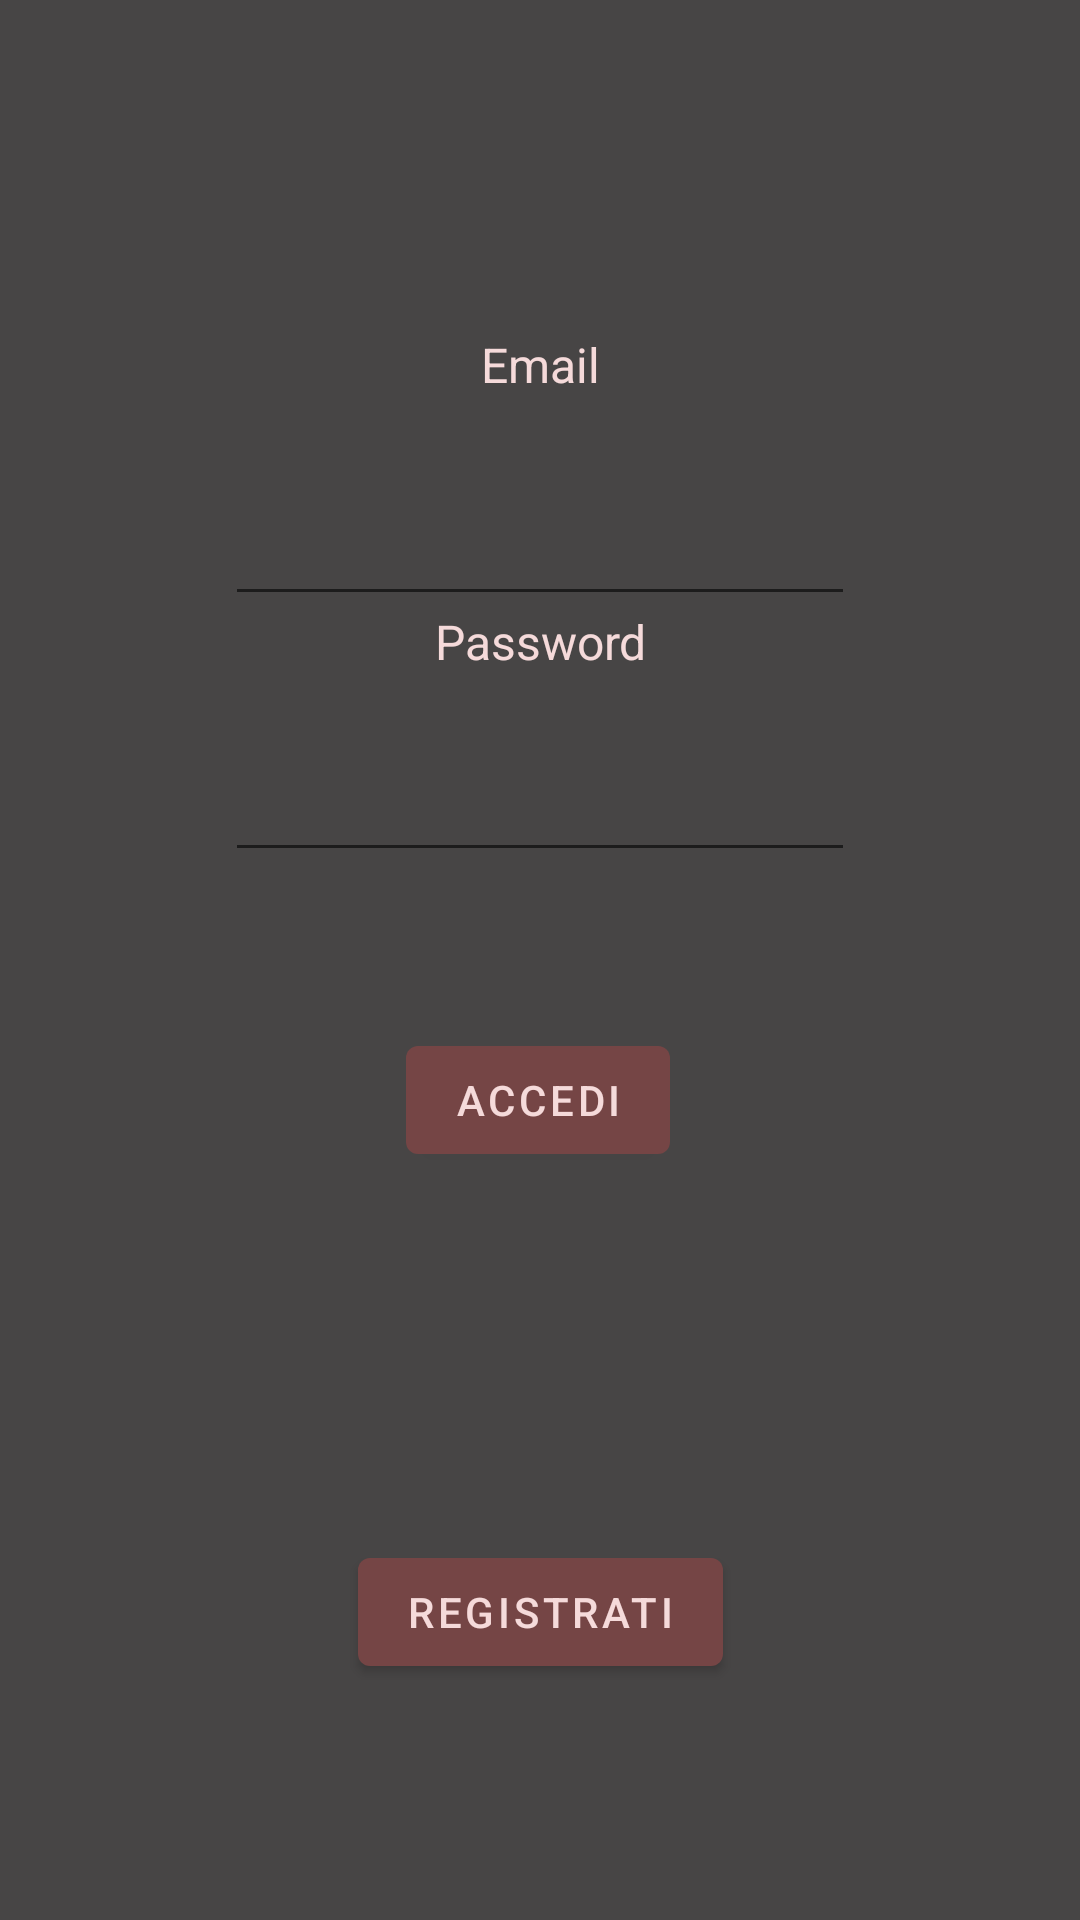

Android layout source for this screen:
<!-- AndroidManifest.xml: application theme Theme.Eazyeat -->
<!-- res/layout/login_activity_2.xml -->
<?xml version="1.0" encoding="utf-8"?>
<androidx.constraintlayout.widget.ConstraintLayout xmlns:android="http://schemas.android.com/apk/res/android"
    xmlns:app="http://schemas.android.com/apk/res-auto"
    xmlns:tools="http://schemas.android.com/tools"
    android:layout_width="match_parent"
    android:layout_height="match_parent"
    android:background="@color/sfondo">

    <EditText
        android:id="@+id/etxPassword"
        android:layout_width="wrap_content"
        android:layout_height="wrap_content"
        android:layout_marginBottom="52dp"
        android:ems="10"
        android:inputType="textPassword"
        android:minHeight="48dp"
        android:textColor="@color/testo"
        app:layout_constraintBottom_toTopOf="@+id/btnAccedi"
        app:layout_constraintEnd_toEndOf="parent"
        app:layout_constraintStart_toStartOf="parent"
        tools:text="password" />

    <EditText
        android:id="@+id/etxEmail"
        android:layout_width="wrap_content"
        android:layout_height="wrap_content"
        android:ems="10"
        android:inputType="textPersonName"
        android:minHeight="48dp"
        android:textColor="@color/testo"
        app:layout_constraintBottom_toTopOf="@+id/btnAccedi"
        app:layout_constraintEnd_toEndOf="parent"
        app:layout_constraintStart_toStartOf="parent"
        app:layout_constraintTop_toTopOf="parent"
        app:layout_constraintVertical_bias="0.534"
        tools:text="Email" />

    <TextView
        android:id="@+id/xtvPswL"
        android:layout_width="81dp"
        android:layout_height="41dp"
        android:text="Password"
        android:textAlignment="center"
        android:textColor="@color/testo"
        android:textSize="16sp"
        app:layout_constraintBottom_toTopOf="@+id/etxPassword"
        app:layout_constraintEnd_toEndOf="parent"
        app:layout_constraintStart_toStartOf="parent"
        app:layout_constraintTop_toBottomOf="@+id/etxEmail"
        app:layout_constraintVertical_bias="0.716" />

    <TextView
        android:id="@+id/xtvEmailL"
        android:layout_width="81dp"
        android:layout_height="41dp"
        android:text="Email"
        android:textAlignment="center"
        android:textColor="@color/testo"
        android:textSize="16sp"
        app:layout_constraintBottom_toTopOf="@+id/etxEmail"
        app:layout_constraintEnd_toEndOf="parent"
        app:layout_constraintStart_toStartOf="parent"
        app:layout_constraintTop_toTopOf="parent"
        app:layout_constraintVertical_bias="0.95" />

    <Button
        android:id="@+id/btnAccedi"
        android:layout_width="wrap_content"
        android:layout_height="wrap_content"
        android:text="Accedi"
        app:layout_constraintBottom_toBottomOf="parent"
        app:layout_constraintEnd_toEndOf="parent"
        app:layout_constraintHorizontal_bias="0.498"
        app:layout_constraintStart_toStartOf="parent"
        app:layout_constraintTop_toTopOf="parent"
        app:layout_constraintVertical_bias="0.579" />

    <Button
        android:id="@+id/btnRegisterLogin"
        android:layout_width="wrap_content"
        android:layout_height="wrap_content"
        android:text="Registrati"
        app:layout_constraintBottom_toBottomOf="parent"
        app:layout_constraintEnd_toEndOf="parent"
        app:layout_constraintHorizontal_bias="0.501"
        app:layout_constraintStart_toStartOf="parent"
        app:layout_constraintTop_toBottomOf="@+id/btnAccedi"
        app:layout_constraintVertical_bias="0.61" />

</androidx.constraintlayout.widget.ConstraintLayout>
<!-- resources referenced by this layout -->
<resources>
  <color name="sfondo">#474545</color>
  <color name="testo">#f5dada</color>
  <style name="Theme.Eazyeat" parent="Theme.MaterialComponents.DayNight.DarkActionBar">
          
          <item name="colorPrimary">@color/colorePrimario</item>
          <item name="colorPrimaryVariant">@color/colorePrimario</item>
          <item name="colorOnPrimary">@color/testo</item>
          
          <item name="colorSecondary">@color/coloreSecondario</item>
          <item name="colorSecondaryVariant">@color/coloreSecondario</item>
          <item name="colorOnSecondary">@color/testo</item>
          
          <item name="android:statusBarColor" tools:targetApi="l">?attr/colorPrimaryVariant</item>
          
          <item name="actionMenuTextColor">@color/testo</item>
          <item name="android:itemTextAppearance">@color/testo</item>
      </style>
  <color name="colorePrimario">#754545</color>
  <color name="coloreSecondario">#4d2f2f</color>
</resources>
